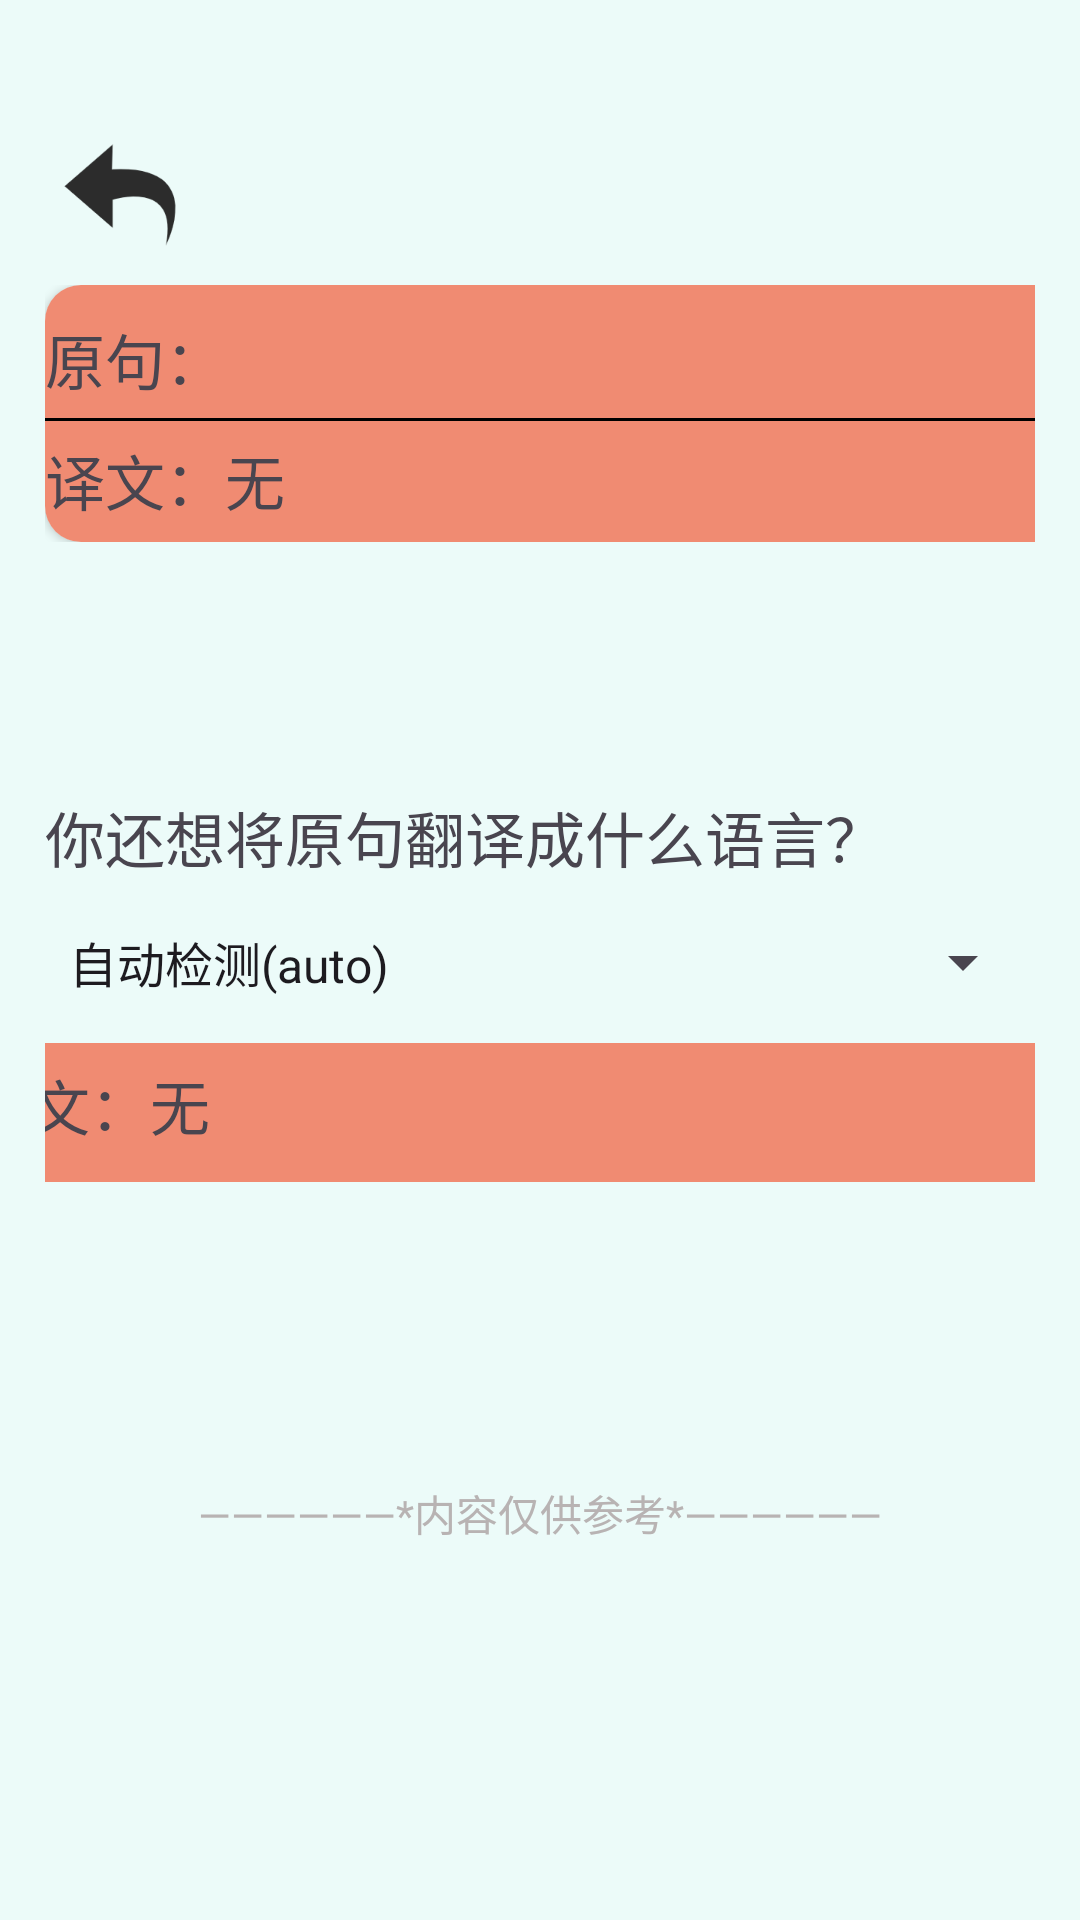

The Android layout XML behind this screen, and the referenced resources:
<!-- AndroidManifest.xml: application theme Theme.MyApplication -->
<!-- res/layout/rv_search.xml -->
<?xml version="1.0" encoding="utf-8"?>
<LinearLayout xmlns:android="http://schemas.android.com/apk/res/android"
    xmlns:app="http://schemas.android.com/apk/res-auto"
    android:id="@+id/recyclervew_search"
    android:orientation="vertical"
    android:background="#ECFBF9"
    android:layout_width="match_parent"
    android:layout_height="match_parent">
    <LinearLayout
        android:padding="15dp"
        android:id="@+id/rv_search_result"
        android:layout_width="match_parent"
        android:orientation="vertical"
        android:layout_height="0dp"
        android:layout_weight="1.8">
        <ImageButton
            android:id="@+id/rv_back"
            android:layout_marginTop="25dp"
            android:layout_width="50dp"
            android:layout_height="50dp"
            android:scaleType="fitCenter"
            android:background="#ECFBF9"
            android:src="@drawable/back">
        </ImageButton>
        <ScrollView
            android:id="@+id/rv_sv_redult"
            android:layout_width="match_parent"
            android:layout_height="wrap_content"
            android:layout_marginTop="5dp">
            <androidx.cardview.widget.CardView

                android:layout_width="380dp"
                android:layout_height="match_parent"
                app:cardCornerRadius="12dp"
                android:background="@color/main_theme_color">
                <LinearLayout
                    android:background="@color/main_theme_color"
                    android:layout_width="match_parent"
                    android:layout_height="wrap_content"
                    android:orientation="vertical">

                    <LinearLayout
                        android:layout_marginTop="10dp"
                        android:layout_width="match_parent"
                        android:layout_height="wrap_content"
                        android:orientation="horizontal">

                        <TextView
                            android:layout_width="wrap_content"
                            android:layout_height="wrap_content"
                            android:text="原句："
                            android:textSize="20dp">
                        </TextView>

                        <TextView
                            android:id="@+id/rv_origin_sentence"
                            android:layout_width="match_parent"
                            android:layout_height="wrap_content"
                            android:text=""
                            android:textSize="20dp"
                            android:textIsSelectable="true">
                        </TextView>
                    </LinearLayout>
                    <View
                        android:layout_marginTop="5dp"
                        android:layout_marginBottom="5dp"
                        android:layout_width="match_parent"
                        android:layout_height="1dp"
                        android:background="@color/black">
                    </View>
                    <LinearLayout
                        android:layout_width="match_parent"
                        android:layout_height="wrap_content"
                        android:orientation="horizontal">

                        <TextView
                            android:layout_width="wrap_content"
                            android:layout_height="wrap_content"
                            android:text="译文："
                            android:textSize="20dp">
                        </TextView>

                        <TextView
                            android:id="@+id/rv_resulContent"
                            android:layout_width="match_parent"
                            android:layout_height="wrap_content"
                            android:text="无"
                            android:textSize="20dp"
                            android:textIsSelectable="true">
                        </TextView>
                    </LinearLayout>
                    <View
                        android:layout_width="match_parent"
                        android:layout_height="1dp"
                        android:layout_marginTop="5dp">
                    </View>
                </LinearLayout>
            </androidx.cardview.widget.CardView>
        </ScrollView>
    </LinearLayout>

    <LinearLayout
        android:padding="15dp"
        android:layout_marginTop="15dp"
        android:orientation="vertical"
        android:layout_weight="3"
        android:layout_width="match_parent"
        android:layout_height="0dp">
        <TextView
            android:id="@+id/tip_for_search"
            android:layout_width="match_parent"
            android:layout_height="wrap_content"
            android:text="你还想将原句翻译成什么语言？"
            android:textSize="20dp">
        </TextView>
        <Spinner
            android:layout_marginTop="12dp"
            android:id="@+id/rv_spinner_to"
            android:layout_width="match_parent"
            android:layout_height="30dp"
            android:entries="@array/to"
            android:prompt="@string/to"
            android:spinnerMode="dropdown">
        </Spinner>

        <ScrollView
            android:layout_marginTop="12dp"
            android:id="@+id/sc_search_result"
            android:layout_width="match_parent"
            android:layout_height="wrap_content">

            <androidx.cardview.widget.CardView
                android:layout_gravity="center_horizontal"
                android:layout_width="380dp"
                android:layout_height="match_parent"
                app:cardCornerRadius="12dp"
                android:background="@color/main_theme_color">
                <LinearLayout
                    android:background="@color/main_theme_color"
                    android:orientation="vertical"
                    android:layout_width="match_parent"
                    android:layout_height="wrap_content">
                    <View
                        android:layout_width="match_parent"
                        android:layout_height="1dp"
                        android:layout_marginBottom="5dp">
                    </View>
                    <LinearLayout
                        android:id="@+id/result"
                        android:layout_width="match_parent"
                        android:layout_height="wrap_content"
                        android:orientation="horizontal">
                        <TextView
                            android:id="@+id/tips_for_result"
                            android:layout_width="wrap_content"
                            android:layout_height="wrap_content"
                            android:textSize="20dp"
                            android:text="译文：">
                        </TextView>
                        <TextView
                            android:id="@+id/result_sentence"
                            android:layout_width="match_parent"
                            android:layout_height="wrap_content"
                            android:text="无"
                            android:textSize="20dp"
                            android:textIsSelectable="true">
                        </TextView>
                    </LinearLayout>
                    <View
                        android:layout_marginTop="5dp"
                        android:layout_width="match_parent"
                        android:layout_height="1dp"
                        android:layout_marginBottom="5dp">
                    </View>
                </LinearLayout>
            </androidx.cardview.widget.CardView>
        </ScrollView>
        <TextView
            android:gravity="center_horizontal"
            android:layout_marginTop="100dp"
            android:layout_width="match_parent"
            android:layout_height="wrap_content"
            android:textColor="@color/gray"
            android:text="——————*内容仅供参考*——————">
        </TextView>
    </LinearLayout>
</LinearLayout>
<!-- resources referenced by this layout -->
<resources>
  <string-array name="to">
          <item>自动检测(auto)</item>
          <item>中文(zh)</item>
          <item>英语(en)</item>
          <item>繁体中文(cht)</item>
          <item>粤语(yue)</item>
          <item>文言文(wyw)</item>
          <item>法语(fra)</item>
          <item>韩语(kor)</item>
          <item>意大利语(it)</item>
          <item>日语(jp)</item>
          <item>西班牙语(spa)</item>
          <item>希腊语(el)</item>
      </string-array>
  <color name="black">#FF000000</color>
  <color name="gray">#B8B3B3</color>
  <color name="main_theme_color">#F08B72</color>
  <!-- drawable back: png bitmap (drawable, 4831 bytes) -->
  <string name="to">to</string>
  <style name="Theme.MyApplication" parent="Base.Theme.MyApplication" />
  <style name="Base.Theme.MyApplication" parent="Theme.Material3.DayNight.NoActionBar">
          
          
          <item name="android:windowTranslucentStatus">true</item>
          <item name="colorPrimary">@color/main_theme_color</item>
          <item name="colorAccent">@color/main_theme_color</item>
      </style>
</resources>
